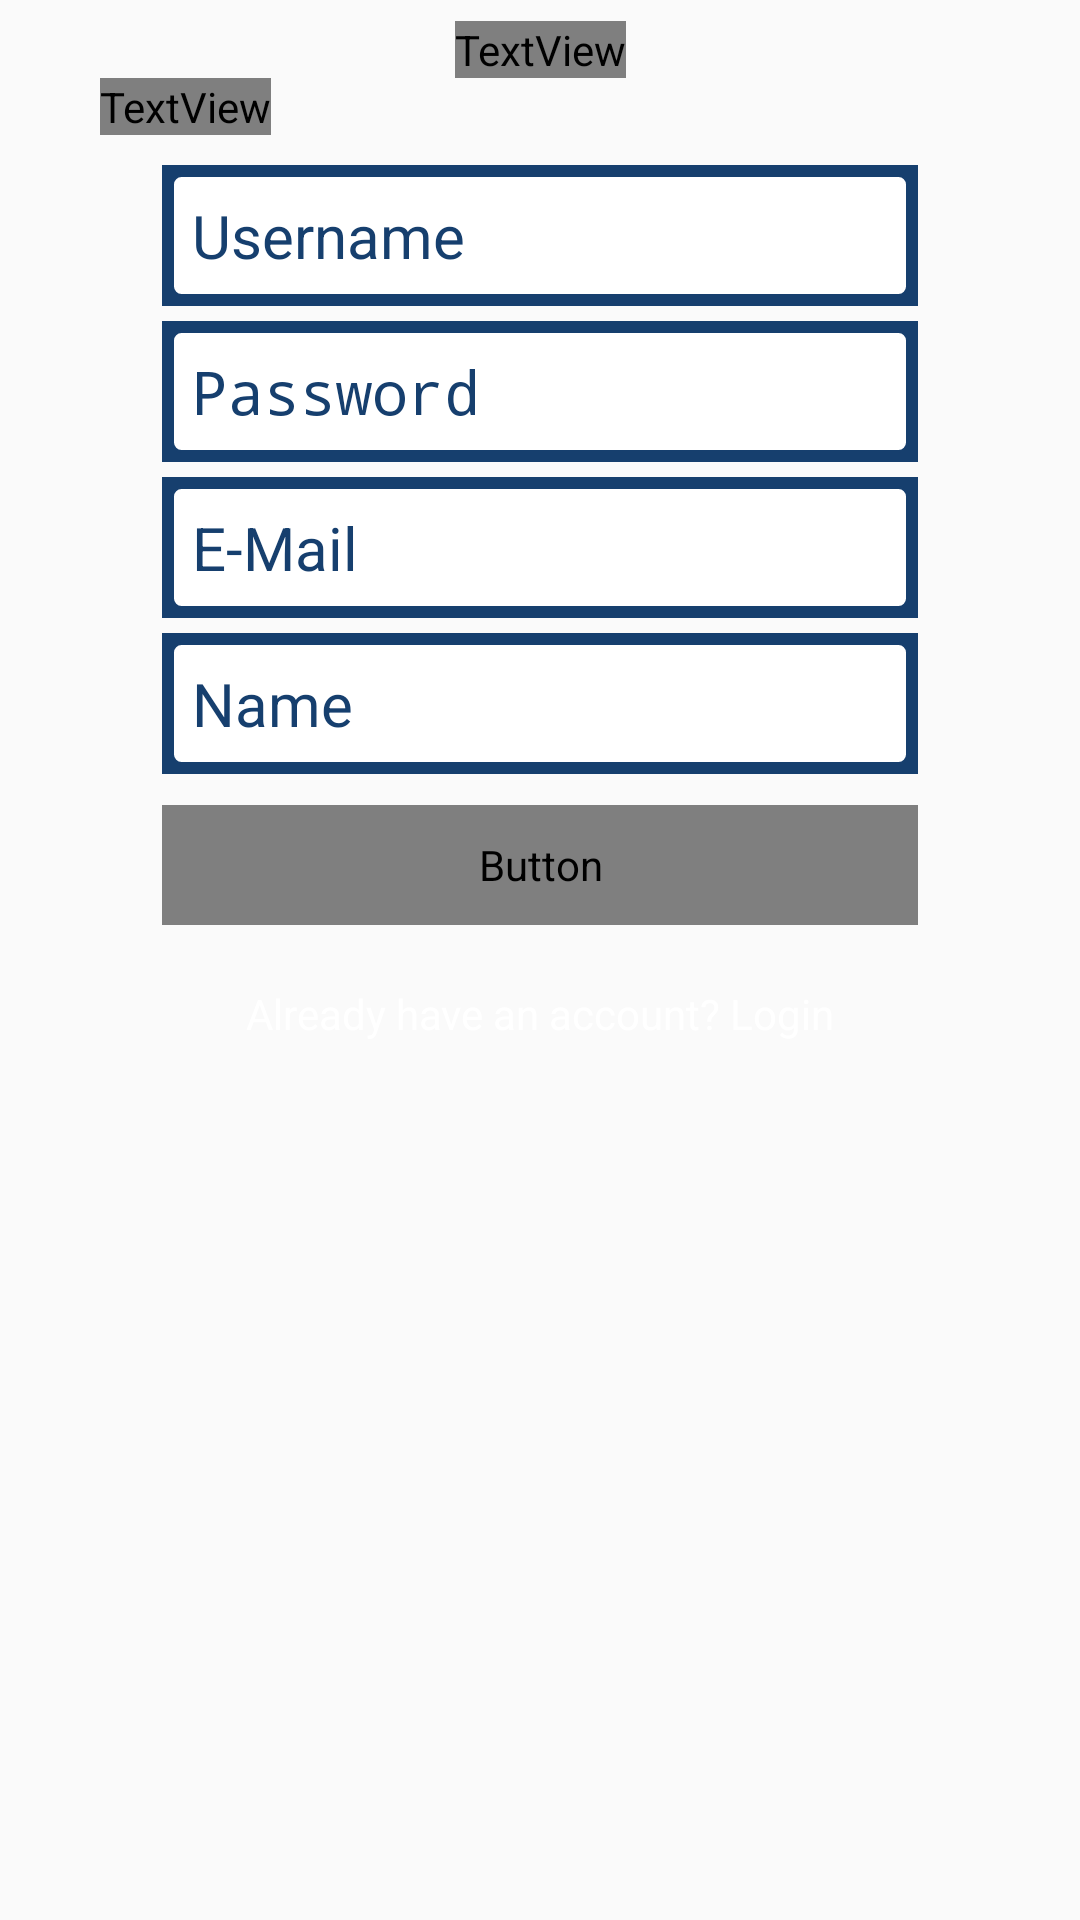

Produce the Android XML layout that renders to this screen, including the resource entries it uses.
<!-- AndroidManifest.xml: activity theme AppFullScreenTheme -->
<!-- res/layout/activity_register.xml -->
<?xml version="1.0" encoding="utf-8"?>
<ScrollView xmlns:android="http://schemas.android.com/apk/res/android"
    xmlns:app="http://schemas.android.com/apk/res-auto"
    xmlns:tools="http://schemas.android.com/tools"
    android:layout_width="match_parent"
    android:layout_height="match_parent"
    android:background="@drawable/gradient_sea">

    <androidx.constraintlayout.widget.ConstraintLayout
        android:layout_width="match_parent"
        android:layout_height="wrap_content"
        tools:context=".account.RegisterActivity">

        <ImageView
            android:id="@+id/register_logo"
            android:layout_width="wrap_content"
            android:layout_height="wrap_content"
            android:layout_margin="@dimen/half_horizontal_space"
            android:layout_marginTop="@dimen/vertical_space"
            app:srcCompat="@drawable/expandt"
            app:layout_constraintEnd_toEndOf="parent"
            app:layout_constraintStart_toStartOf="parent"
            app:layout_constraintTop_toTopOf="parent" />

        <TextView
            android:id="@+id/register_appName"
            android:layout_width="wrap_content"
            android:layout_height="wrap_content"
            android:fontFamily="@font/prime"
            android:text="@string/ProjectName"
            android:textColor="@color/white"
            android:textSize="32sp"
            app:layout_constraintEnd_toEndOf="parent"
            app:layout_constraintStart_toStartOf="parent"
            app:layout_constraintTop_toBottomOf="@id/register_logo"
            app:layout_constraintVertical_bias="0" />

        <TextView
            android:id="@+id/create_an_account"
            android:layout_width="wrap_content"
            android:layout_height="wrap_content"
            android:text="@string/create_an_account"
            android:fontFamily="@font/segoeui"
            android:textSize="24sp"
            android:textColor="@color/white"
            app:layout_constraintEnd_toEndOf="parent"
            app:layout_constraintHorizontal_bias="0.11"
            app:layout_constraintStart_toStartOf="parent"
            app:layout_constraintTop_toBottomOf="@id/register_appName"
            app:layout_constraintVertical_bias="0" />

        <EditText
            android:id="@+id/r_username"
            style="@style/TextLabel"
            android:layout_width="0dp"
            android:layout_height="wrap_content"
            android:layout_gravity="start"
            android:layout_marginTop="10dp"
            android:background="@drawable/default_et_style"
            android:hint="@string/username"
            android:padding="10dp"
            android:textAlignment="viewStart"
            app:layout_constraintEnd_toEndOf="parent"
            app:layout_constraintStart_toStartOf="parent"
            app:layout_constraintTop_toBottomOf="@id/create_an_account"
            app:layout_constraintWidth_percent=".7" />

        <EditText
            android:id="@+id/r_password"
            style="@style/TextLabel"
            android:layout_width="0dp"
            android:layout_height="wrap_content"
            android:layout_gravity="start"
            android:layout_marginTop="5dp"
            android:background="@drawable/default_et_style"
            android:hint="@string/password"
            android:inputType="textPassword"
            android:padding="10dp"
            android:textAlignment="viewStart"
            app:layout_constraintEnd_toEndOf="parent"
            app:layout_constraintStart_toStartOf="parent"
            app:layout_constraintTop_toBottomOf="@id/r_username"
            app:layout_constraintWidth_percent=".7" />

        <EditText
            android:id="@+id/r_email"
            style="@style/TextLabel"
            android:layout_width="0dp"
            android:layout_height="wrap_content"
            android:layout_gravity="start"
            android:layout_marginTop="5dp"
            android:background="@drawable/default_et_style"
            android:hint="@string/email"
            android:inputType="textEmailAddress"
            android:padding="10dp"
            android:textAlignment="viewStart"
            app:layout_constraintEnd_toEndOf="parent"
            app:layout_constraintStart_toStartOf="parent"
            app:layout_constraintTop_toBottomOf="@id/r_password"
            app:layout_constraintWidth_percent=".7" />

        <EditText
            android:id="@+id/r_name"
            style="@style/TextLabel"
            android:layout_width="0dp"
            android:layout_height="wrap_content"
            android:layout_gravity="start"
            android:layout_marginTop="5dp"
            android:background="@drawable/default_et_style"
            android:hint="@string/name"
            android:padding="10dp"
            android:textAlignment="viewStart"
            app:layout_constraintEnd_toEndOf="parent"
            app:layout_constraintStart_toStartOf="parent"
            app:layout_constraintTop_toBottomOf="@id/r_email"
            app:layout_constraintWidth_percent=".7" />

        
        <ProgressBar
            android:id="@+id/spinner"
            style="@style/Widget.AppCompat.ProgressBar"
            android:layout_width="wrap_content"
            android:layout_height="wrap_content"
            android:layout_centerInParent="true"
            android:padding="10dp"
            android:visibility="gone"
            app:layout_constraintBottom_toBottomOf="parent"
            app:layout_constraintEnd_toEndOf="parent"
            app:layout_constraintStart_toStartOf="parent"
            app:layout_constraintTop_toTopOf="parent" />

        <Button
            android:id="@+id/r_register_b"
            android:layout_width="0dp"
            android:layout_height="40dp"
            android:background="@drawable/gradient_button2"
            android:maxLines="1"
            android:text="@string/register"
            android:fontFamily="@font/segoeui"
            android:textColor="@color/white"
            app:layout_constraintBottom_toBottomOf="parent"
            app:layout_constraintEnd_toEndOf="parent"
            app:layout_constraintStart_toStartOf="parent"
            app:layout_constraintTop_toBottomOf="@id/r_name"
            app:layout_constraintVertical_bias=".15"
            app:layout_constraintWidth_percent=".7" />

        <TextView
            android:id="@+id/r.login"
            android:layout_width="wrap_content"
            android:layout_height="wrap_content"
            android:padding="20dp"
            android:text="@string/have_an_account"
            android:textColor="@color/white"
            app:layout_constraintEnd_toEndOf="parent"
            app:layout_constraintStart_toStartOf="parent"
            app:layout_constraintTop_toBottomOf="@id/r_register_b" />
    </androidx.constraintlayout.widget.ConstraintLayout>
</ScrollView>
<!-- resources referenced by this layout -->
<resources>
  <color name="white">#FFFFFF</color>
  <dimen name="half_horizontal_space">7dp</dimen>
  <dimen name="vertical_space">16dp</dimen>
  <!-- drawable default_et_style (drawable) -->
  <?xml version="1.0" encoding="utf-8"?>
  <layer-list xmlns:android="http://schemas.android.com/apk/res/android">
  
      <item>
          <shape android:shape="rectangle">
              <stroke
                  android:width="5dp"
                  android:color="@color/colorPrimary" />
          </shape>
      </item>
  
      <item
          android:bottom="3dp"
          android:left="3dp"
          android:right="3dp"
          android:top="3dp">
          <shape android:shape="rectangle">
              <stroke
                  android:width="1dp"
                  android:color="@color/colorPrimary" />\
              <solid android:color="#FFFFFF" />
              <corners android:radius="3dp" />
          </shape>
      </item>
  
      
      
  
      
      
  </layer-list>
  <!-- drawable expandt: png bitmap (drawable-hdpi, 19052 bytes) -->
  <!-- drawable gradient_button2 (drawable) -->
  <?xml version="1.0" encoding="utf-8"?>
  <shape xmlns:android="http://schemas.android.com/apk/res/android">
      <gradient
          android:endColor="#243b55"
          android:startColor="#141e30" />
      <corners android:radius="50dp" />
  </shape>
  <string name="ProjectName" translatable="false">LearningEpisode</string>
  <string name="create_an_account">Create an Account</string>
  <string name="email">E-Mail</string>
  <string name="have_an_account">Already have an account? Login</string>
  <string name="name">Name</string>
  <string name="password">Password</string>
  <string name="register">Register</string>
  <string name="username">Username</string>
  <style name="TextLabel" parent="Theme.AppCompat.DayNight">
          
          <item name="android:textColorHint">@color/colorPrimary</item>
          <item name="android:textSize">20sp</item>
          
          <item name="colorControlNormal">@color/colorAccent</item>
          <item name="colorControlActivated">@color/colorPrimary</item>
          <item name="android:textColorPrimary">@color/colorAccent</item>
      </style>
  <style name="AppFullScreenTheme" parent="Theme.AppCompat.Light.NoActionBar">
          <item name="windowNoTitle">true</item>
          <item name="windowActionBar">false</item>
          <item name="colorPrimaryDark">@color/colorPrimaryDark</item>
          
          <item name="android:windowContentOverlay">@null</item>
      </style>
  <color name="colorPrimary">#163f6e</color>
  <color name="colorAccent">#d4af37</color>
  <color name="colorPrimaryDark">#001942</color>
</resources>
